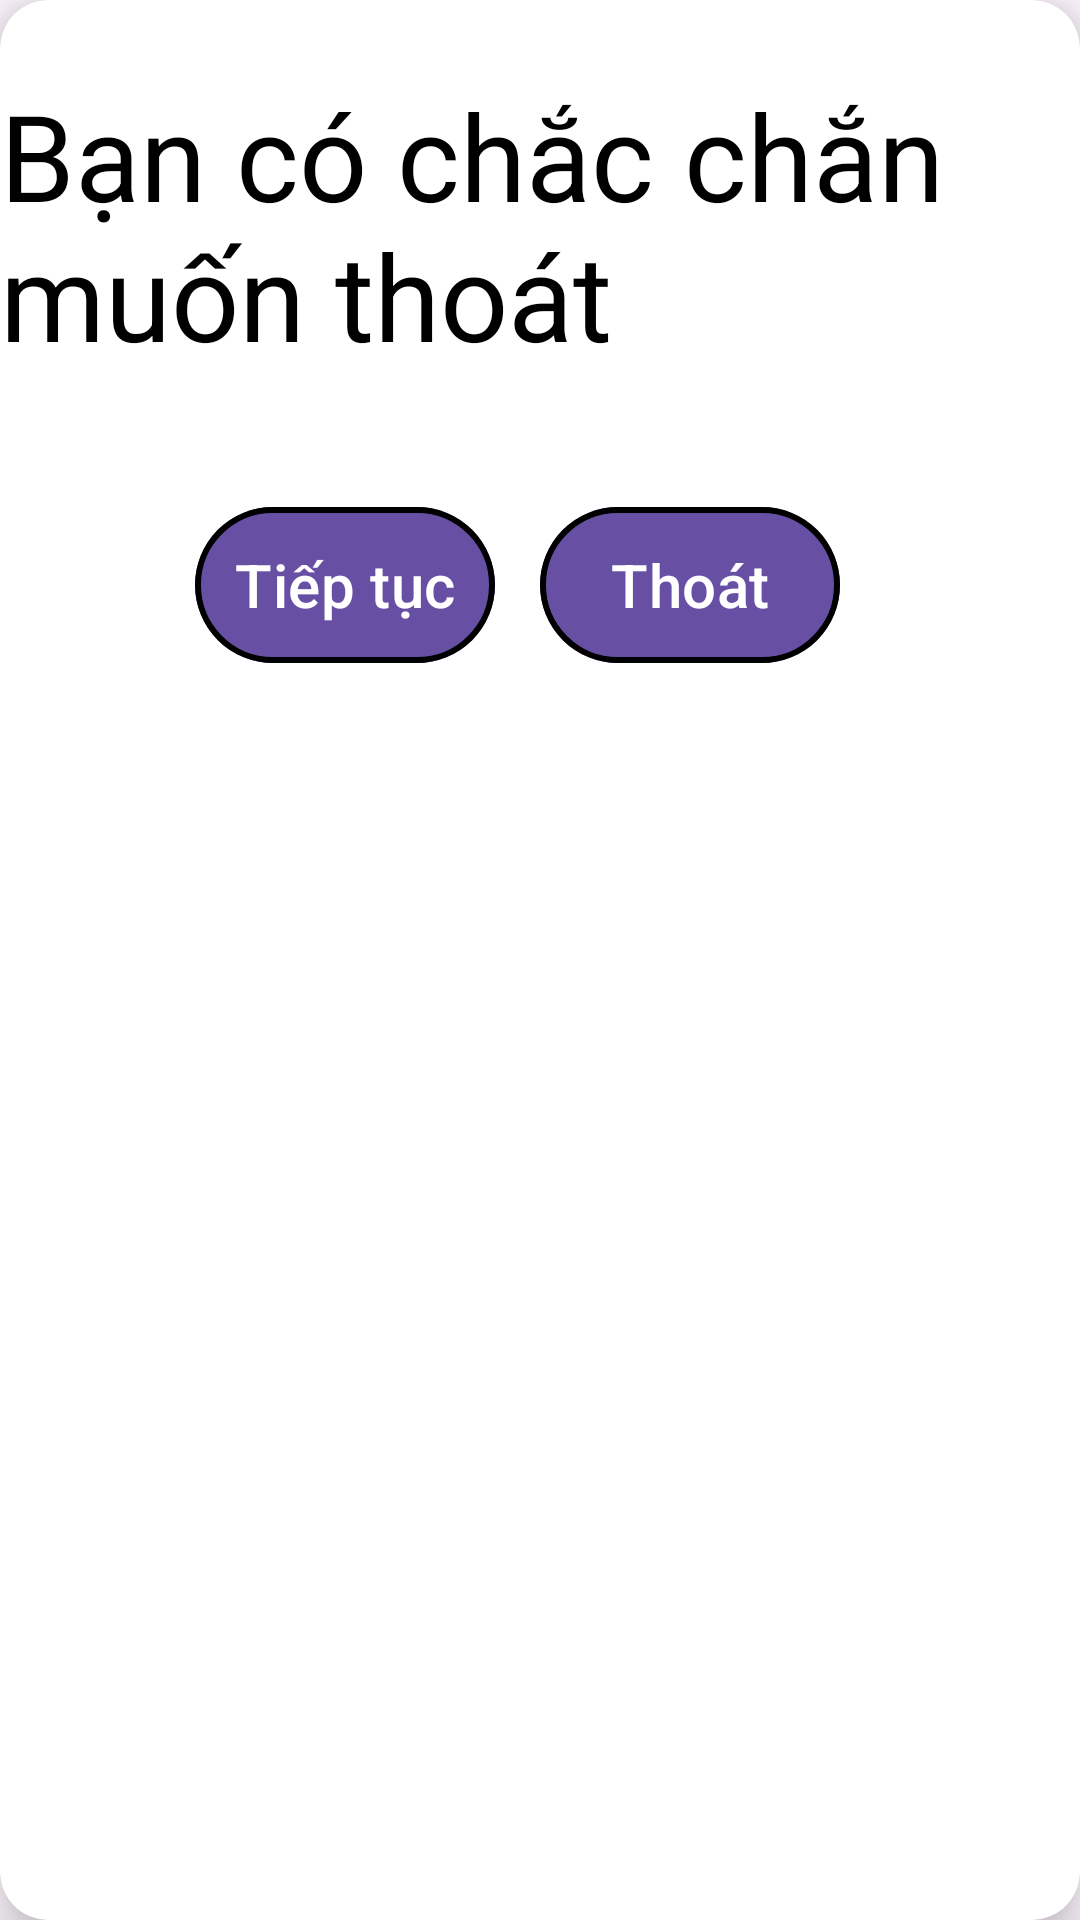

This screen was rendered from an Android layout file. Write that file and the resources it references.
<!-- AndroidManifest.xml: application theme Theme.BTL3 -->
<!-- res/layout/dialog_box.xml -->
<?xml version="1.0" encoding="utf-8"?>
<androidx.cardview.widget.CardView
    xmlns:android="http://schemas.android.com/apk/res/android"
    xmlns:tools="http://schemas.android.com/tools"
    android:layout_width="wrap_content"
    android:layout_height="wrap_content"
    app:cardElevation="10dp"
    xmlns:app="http://schemas.android.com/apk/res-auto"
    app:cardCornerRadius="16dp">

    <androidx.constraintlayout.widget.ConstraintLayout
        android:layout_width="match_parent"
        android:layout_height="match_parent"
        >
        <TextView
            android:id="@+id/textView1"
            android:layout_width="wrap_content"
            android:layout_height="wrap_content"
            android:layout_marginTop="25dp"
            app:layout_constraintEnd_toEndOf="parent"
            app:layout_constraintTop_toTopOf="parent"
            app:layout_constraintStart_toStartOf="parent"
            android:textSize="40sp"
            android:textColor="@color/black"
            android:text="Bạn có chắc chắn muốn thoát"
            >
        </TextView>

        <LinearLayout
            android:layout_width="wrap_content"
            android:layout_height="wrap_content"
            android:layout_marginTop="40dp"
            android:orientation="horizontal"
            app:layout_constraintEnd_toEndOf="parent"
            app:layout_constraintStart_toStartOf="parent"
            app:layout_constraintTop_toBottomOf="@+id/textView1">

            <com.google.android.material.button.MaterialButton
                android:id="@+id/btnDialogTieptuc"
                android:layout_width="100dp"
                android:layout_height="60dp"
                android:layout_marginEnd="15dp"
                android:layout_weight="1"
                android:padding="12dp"
                android:text="Tiếp tục"
                android:textSize="20sp"
                app:strokeWidth="2dp" />

            <com.google.android.material.button.MaterialButton
                android:id="@+id/btnDialogThoat"
                android:layout_width="100dp"
                android:layout_height="60dp"
                android:layout_marginEnd="15dp"
                android:layout_weight="1"
                android:padding="12dp"
                android:text="Thoát"
                android:textSize="20sp"
                app:strokeWidth="2dp" />
        </LinearLayout>

    </androidx.constraintlayout.widget.ConstraintLayout>

</androidx.cardview.widget.CardView>
<!-- resources referenced by this layout -->
<resources>
  <style name="Theme.BTL3" parent="Base.Theme.BTL3" />
  <style name="Base.Theme.BTL3" parent="Theme.Material3.DayNight.NoActionBar">
          
          
      </style>
  <!-- not gathered from this repository: default colours our renderer supplied (Android Studio template values) -->
  <color name="black">#FF000000</color>
</resources>
